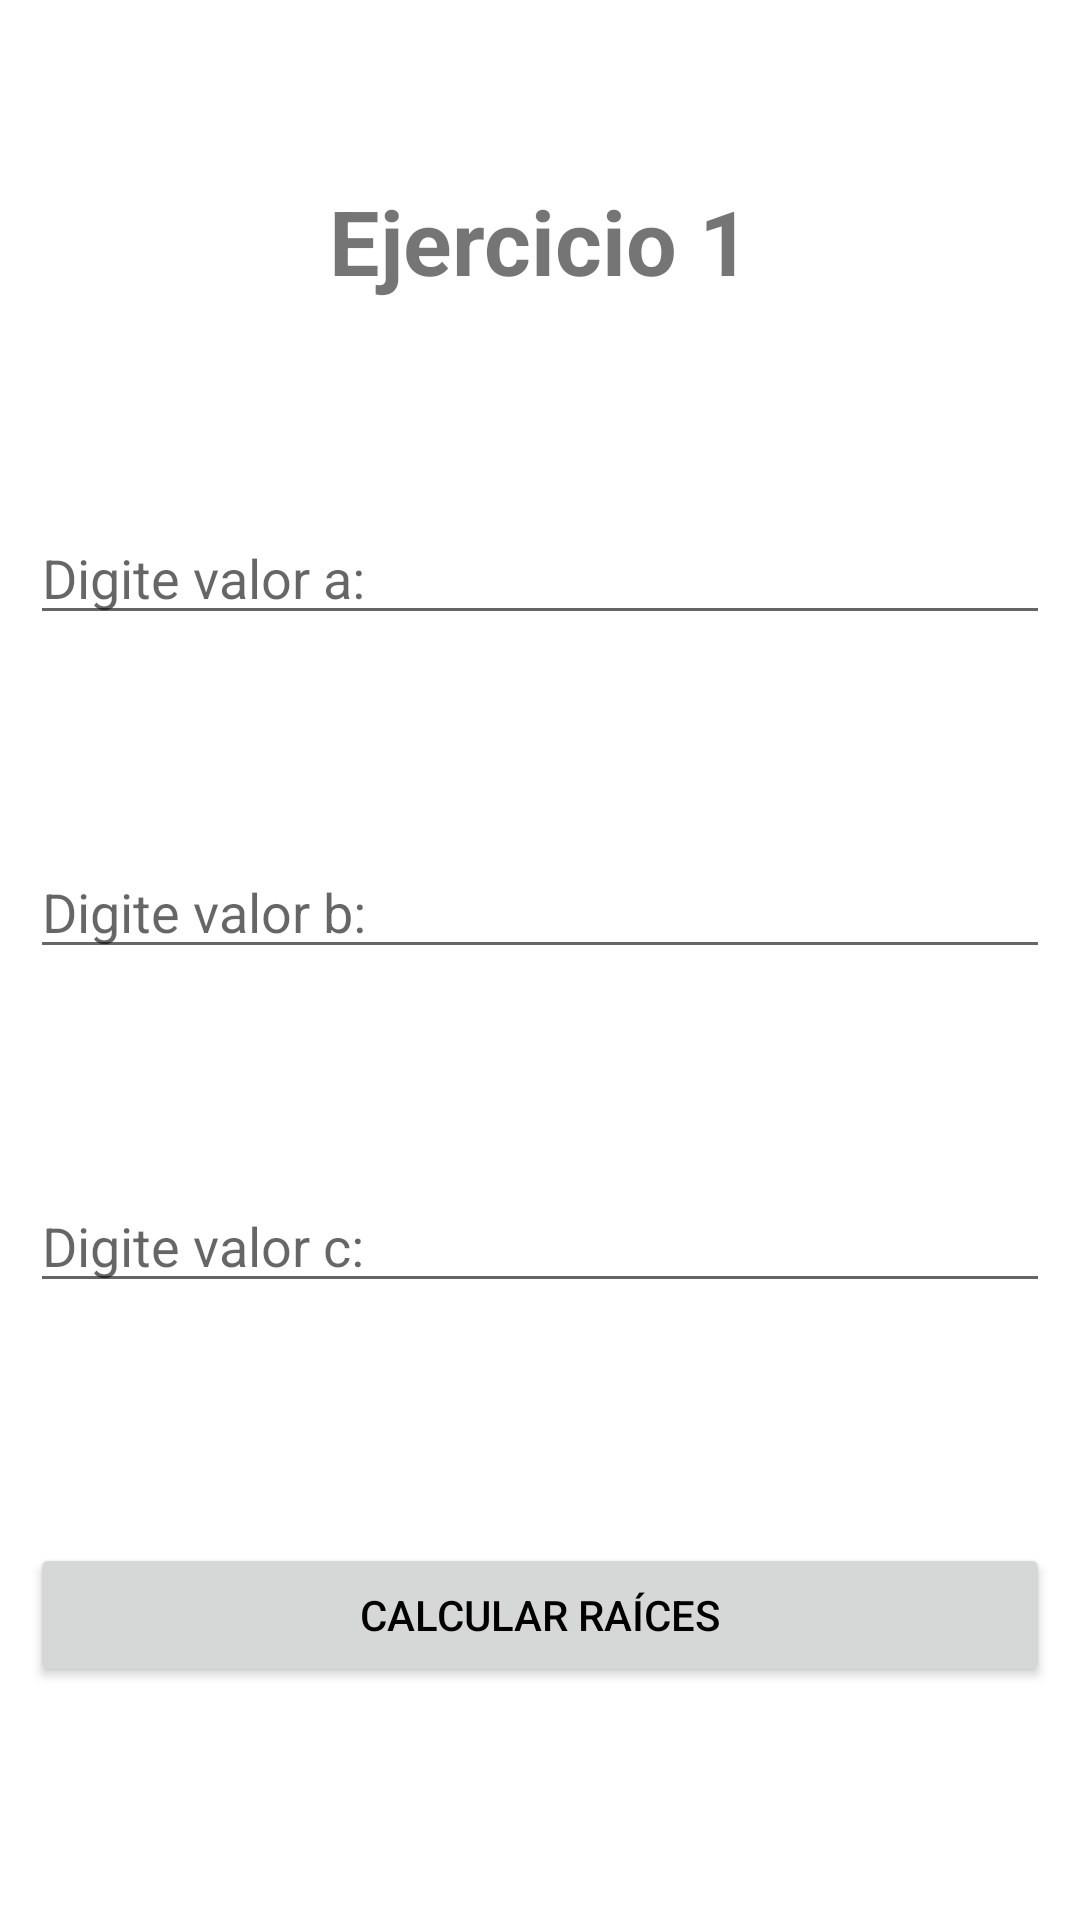

Reconstruct the res/layout file that produces this screen, plus the resources it refers to.
<!-- AndroidManifest.xml: application theme Theme.DesafioPractico -->
<!-- res/layout/activity_ejercicio1.xml -->
<?xml version="1.0" encoding="utf-8"?>
<RelativeLayout xmlns:android="http://schemas.android.com/apk/res/android"
    xmlns:app="http://schemas.android.com/apk/res-auto"
    xmlns:tools="http://schemas.android.com/tools"
    android:layout_width="match_parent"
    android:layout_height="match_parent"
    android:padding="10dp"
    tools:context=".Ejercicio1">

    <TextView
        android:id="@+id/textView7"
        android:layout_width="match_parent"
        android:layout_height="wrap_content"
        android:text="Ejercicio 1"
        android:layout_marginTop="50dp"
        android:textAlignment="center"
        android:textSize="30dp"
        android:textStyle="bold"
        tools:layout_editor_absoluteX="158dp"
        tools:layout_editor_absoluteY="49dp" />

    <EditText
        android:id="@+id/etValora"
        android:layout_width="match_parent"
        android:layout_height="wrap_content"
        android:layout_below="@id/textView7"
        android:layout_marginTop="70dp"
        android:ems="10"
        android:hint="Digite valor a:"
        android:inputType="numberSigned"
        tools:layout_editor_absoluteX="85dp"
        tools:layout_editor_absoluteY="154dp" />

    <EditText
        android:id="@+id/etValorb"
        android:layout_width="match_parent"
        android:layout_height="wrap_content"
        android:layout_below="@id/etValora"
        android:layout_marginTop="70dp"
        android:ems="10"
        android:hint="Digite valor b:"
        android:inputType="numberSigned"
        tools:layout_editor_absoluteX="85dp"
        tools:layout_editor_absoluteY="231dp" />

    <EditText
        android:id="@+id/etValorc"
        android:layout_width="match_parent"
        android:layout_height="wrap_content"
        android:ems="10"
        android:hint="Digite valor c:"
        android:inputType="numberSigned"
        android:layout_marginTop="70dp"
        android:layout_below="@id/etValorb"
        tools:layout_editor_absoluteX="85dp"
        tools:layout_editor_absoluteY="317dp" />

    <Button
        android:id="@+id/btnRaices"
        android:layout_width="match_parent"
        android:layout_height="wrap_content"
        android:layout_below="@id/etValorc"
        android:layout_marginTop="80dp"
        android:onClick="Raices"
        android:text="Calcular raíces"
        android:textColor="@color/black"
        tools:layout_editor_absoluteX="150dp"
        tools:layout_editor_absoluteY="430dp" />
</RelativeLayout>
<!-- resources referenced by this layout -->
<resources>
  <style name="Theme.DesafioPractico" parent="Theme.MaterialComponents.DayNight.DarkActionBar">
          
          <item name="colorPrimary">#FFA000</item>
          <item name="colorPrimaryVariant">#FFECB3</item>
          <item name="colorOnPrimary">#FFC107</item>
          
          <item name="colorSecondary">#E040FB</item>
          <item name="colorSecondaryVariant">#757575</item>
          <item name="colorOnSecondary">#212121</item>
          
          <item name="android:statusBarColor" tools:targetApi="l">?attr/colorPrimaryVariant</item>
          
      </style>
  <!-- not gathered from this repository: default colours our renderer supplied (Android Studio template values) -->
  <color name="black">#FF000000</color>
</resources>
